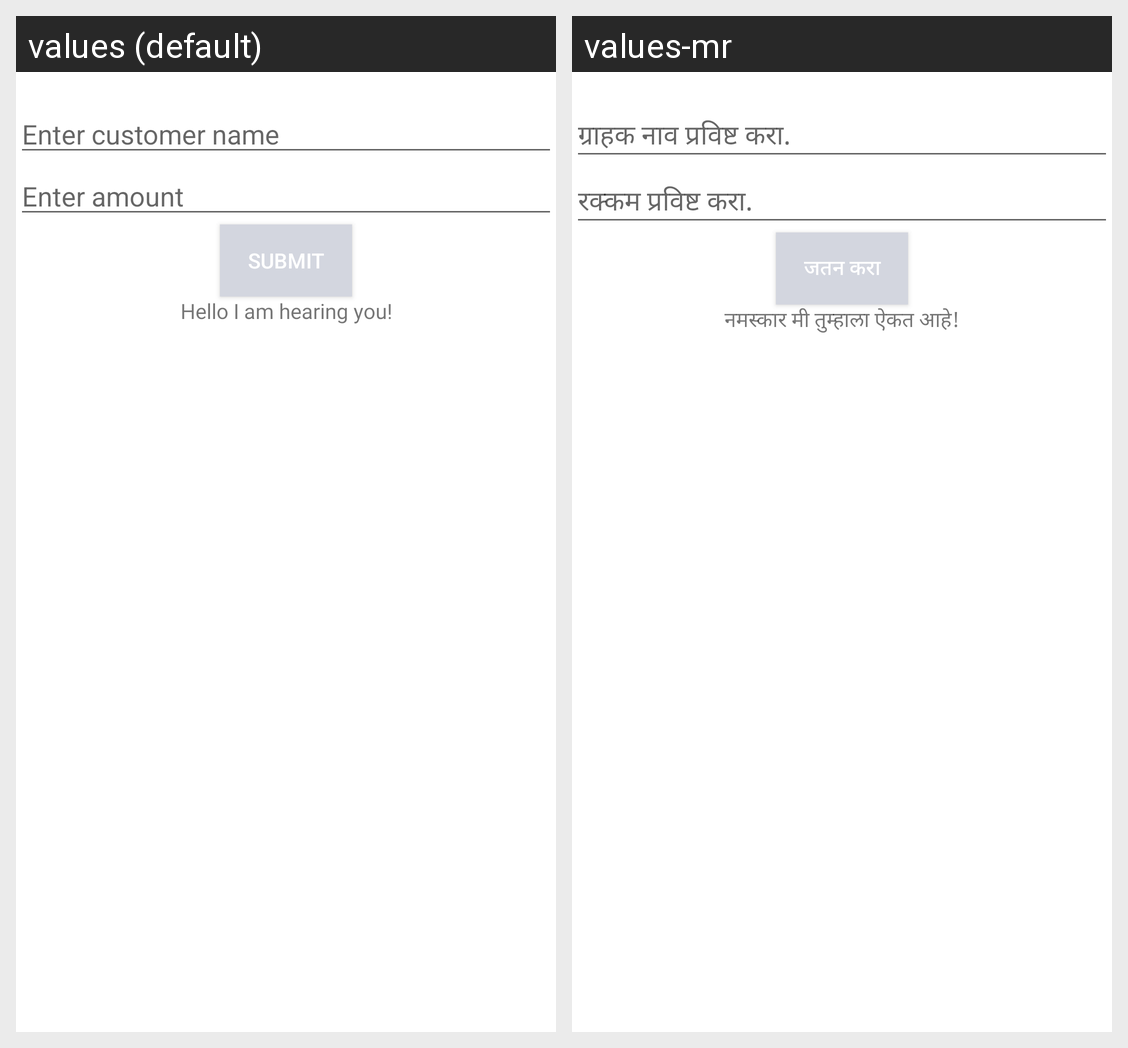

Translations of the strings shown on this Android screen, per locale in the grid:
Android screen res/layout/layout_popup_flow.xml rendered under 2 locales, left to right: values (default), values-mr. Device: Nexus 5 (rendered at 1080×1920; each locale shown at half size, 540×960, under a caption strip naming it); theme AppTheme.
Strings drawn on this screen, with the default value and each locale's value (text and hints the layout hard-codes, and strings that could not be matched under every locale, appear in the picture but are not listed):

enter_customer_name
  values: Enter customer name
  values-mr: ग्राहक नाव प्रविष्ट करा.

enter_amount
  values: Enter amount
  values-mr: रक्कम प्रविष्ट करा.

submit
  values: Submit
  values-mr: जतन करा

hello_im_hearing_you
  values: Hello I am hearing you!
  values-mr: नमस्कार मी तुम्हाला ऐकत आहे!
